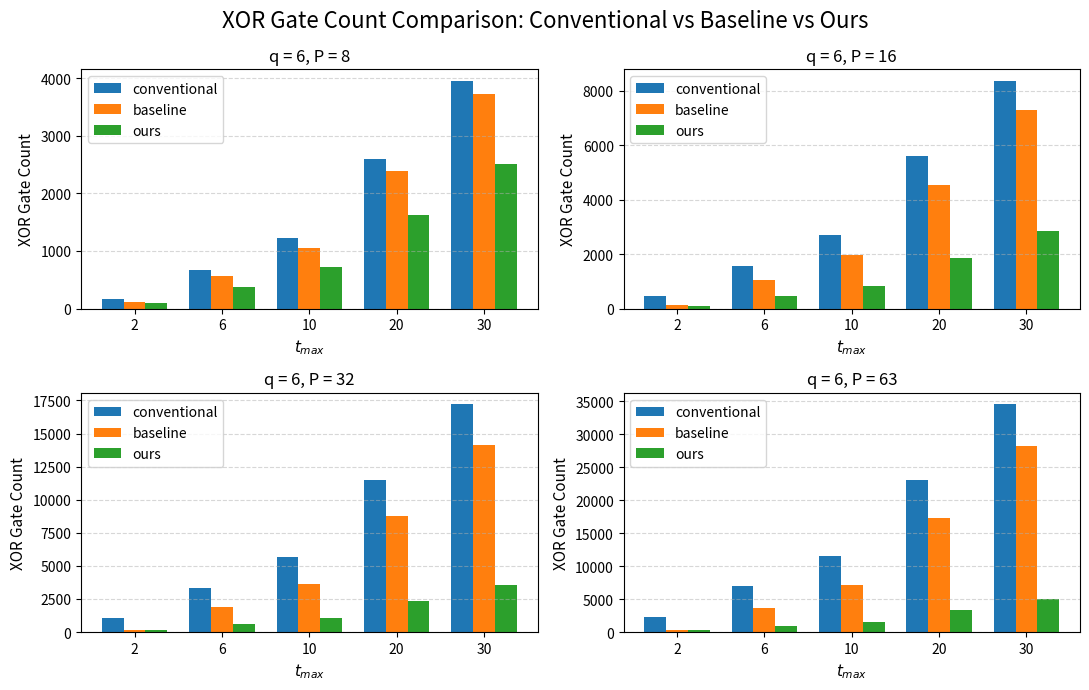
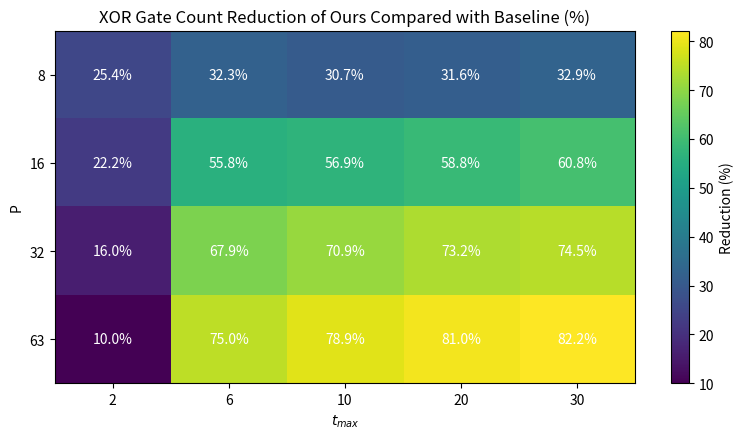

Here is the Python script that generated these plots, in order:
import numpy as np
import matplotlib.pyplot as plt

t_max = np.array([2, 6, 10, 20, 30])

data = {
    8: {
        "conventional": np.array([172, 670, 1217, 2602, 3957]),
        "baseline": np.array([118, 563, 1051, 2385, 3729]),
        "ours":     np.array([88, 381, 728, 1631, 2503]),
    },
    16: {
        "conventional": np.array([445, 1547, 2687, 5597, 8369]),
        "baseline": np.array([135, 1032, 1951, 4537, 7307]),
        "ours":     np.array([105, 456, 841, 1871, 2864]),
    },
    32: {
        "conventional": np.array([1077, 3340, 5665, 11509, 17214]),
        "baseline": np.array([188, 1869, 3641, 8733, 14101]),
        "ours":     np.array([158, 600, 1058, 2341, 3590]),
    },
    63: {
        "conventional": np.array([2304, 6912, 11566, 23132, 34554]),
        "baseline": np.array([300, 3626, 7101, 17279, 28176]),
        "ours":     np.array([270, 908, 1500, 3280, 5023]),
    },
}

# =========================
# Figure 1: 2x2 grouped bar chart
# =========================

fig, axes = plt.subplots(2, 2, figsize=(11, 7), sharey=False)
axes = axes.flatten()

x = np.arange(len(t_max))
width = 0.25

for ax, P in zip(axes, data.keys()):
    ax.bar(x - width, data[P]["conventional"], width, label="conventional")
    ax.bar(x, data[P]["baseline"], width, label="baseline")
    ax.bar(x + width, data[P]["ours"], width, label="ours")

    ax.set_title(f"q = 6, P = {P}", fontsize=12)
    ax.set_xlabel(r"$t_{max}$", fontsize=11)
    ax.set_ylabel("XOR Gate Count", fontsize=11)
    ax.set_xticks(x)
    ax.set_xticklabels(t_max, fontsize=10)
    ax.tick_params(axis='y', labelsize=10)
    ax.grid(True, axis="y", linestyle="--", alpha=0.5)
    ax.legend(fontsize=10)

fig.suptitle("XOR Gate Count Comparison: Conventional vs Baseline vs Ours", fontsize=16)
fig.tight_layout()
fig.savefig("complexity_grouped_bar.png", dpi=300, bbox_inches="tight")
plt.close(fig)


# =========================
# Figure 2: reduction heatmap
# =========================

P_values = list(data.keys())
reduction = []

for P in P_values:
    baseline = data[P]["baseline"]
    ours = data[P]["ours"]
    red = (baseline - ours) / baseline * 100
    reduction.append(red)

reduction = np.array(reduction)

fig, ax = plt.subplots(figsize=(8, 4.5))

im = ax.imshow(reduction, aspect="auto")

ax.set_xticks(np.arange(len(t_max)))
ax.set_xticklabels(t_max)
ax.set_yticks(np.arange(len(P_values)))
ax.set_yticklabels(P_values)

ax.set_xlabel(r"$t_{max}$")
ax.set_ylabel("P")
ax.set_title("XOR Gate Count Reduction of Ours Compared with Baseline (%)")

cbar = plt.colorbar(im, ax=ax)
cbar.set_label("Reduction (%)")

for i in range(len(P_values)):
    for j in range(len(t_max)):
        ax.text(
            j, i, f"{reduction[i, j]:.1f}%",
            ha="center", va="center", color="white"
        )

fig.tight_layout()
fig.savefig("reduction_heatmap.png", dpi=300, bbox_inches="tight")
plt.close(fig)

print("Saved figures:")
print("1. complexity_grouped_bar.png")
print("2. reduction_heatmap.png")
